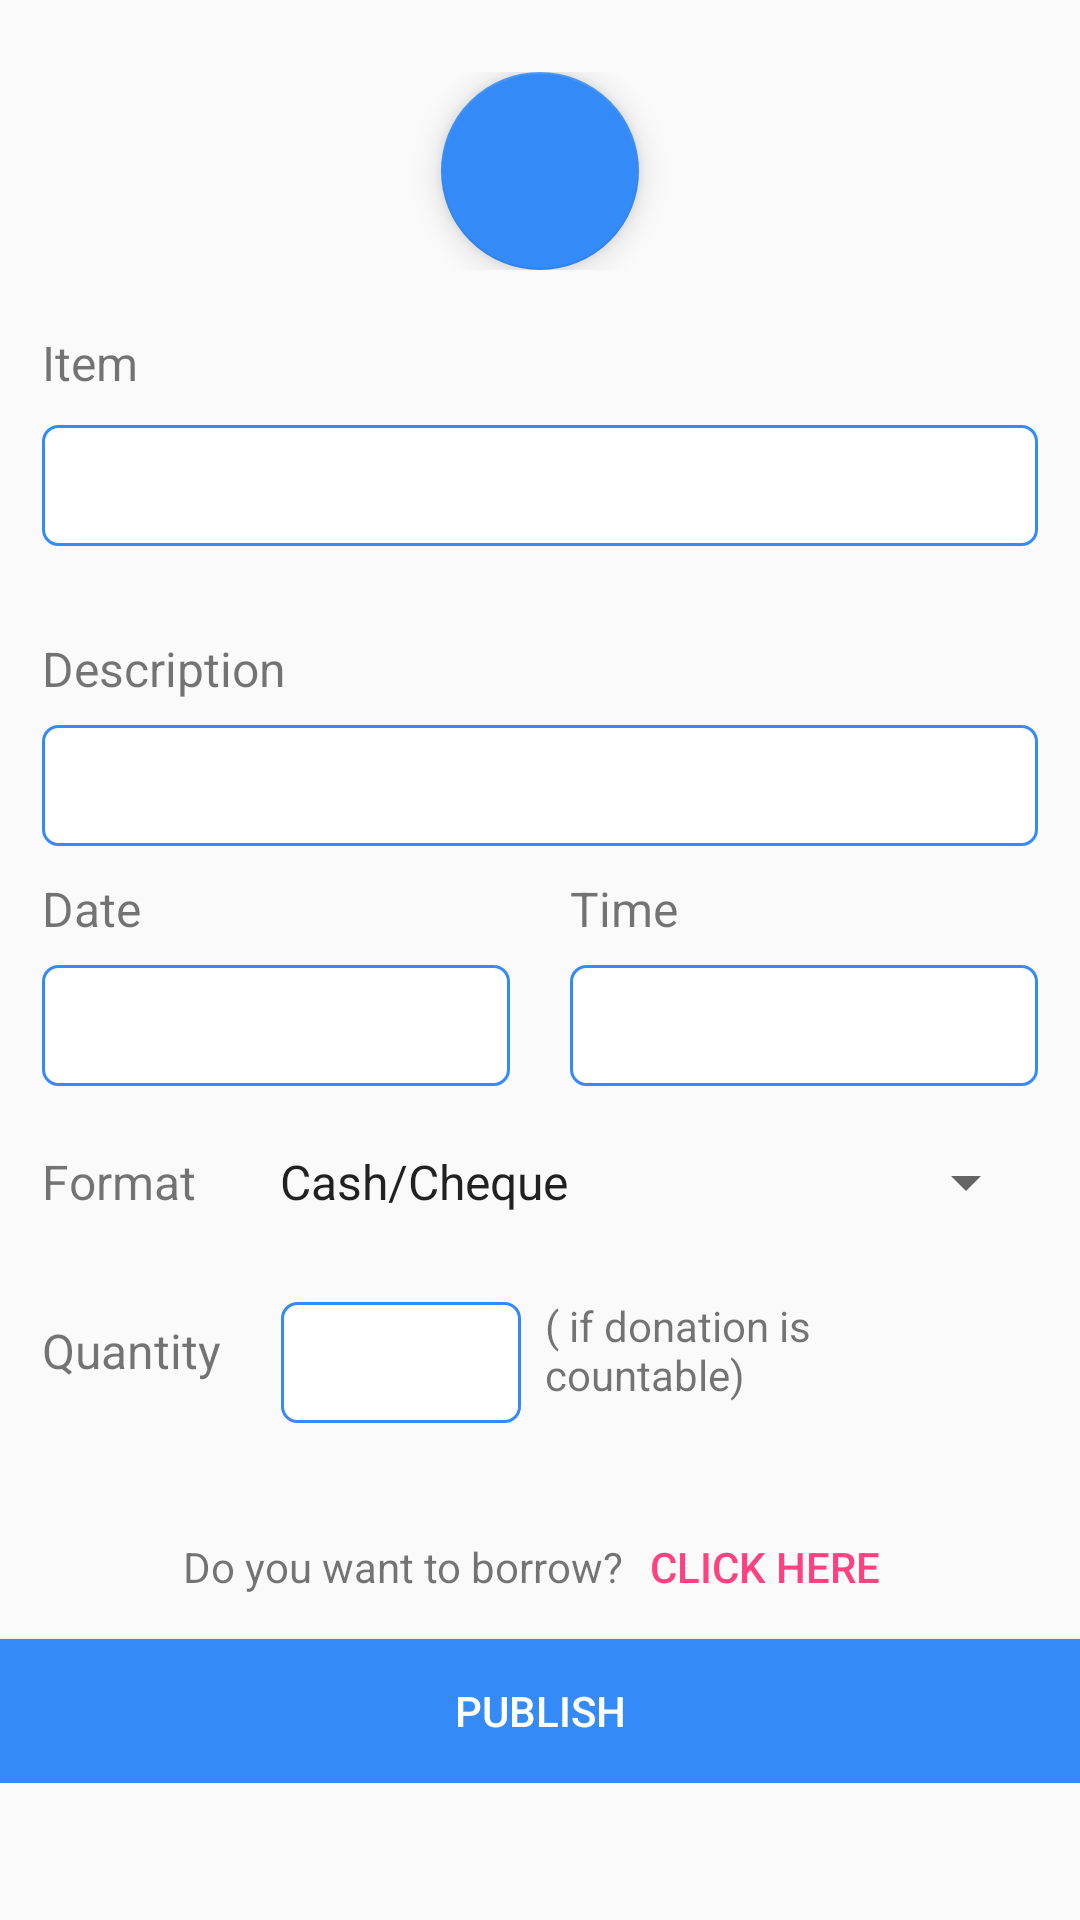

Produce the Android XML layout that renders to this screen, including the resource entries it uses.
<!-- AndroidManifest.xml: application theme AppTheme -->
<!-- res/layout/fragment_donate.xml -->
<?xml version="1.0" encoding="utf-8"?>
<RelativeLayout xmlns:android="http://schemas.android.com/apk/res/android"
    xmlns:app="http://schemas.android.com/apk/res-auto"
    xmlns:tools="http://schemas.android.com/tools"
    android:layout_width="match_parent"
    android:layout_height="match_parent"
    android:orientation="vertical"
    tools:context=".fragments.DonateFragment">

    <ScrollView
        android:layout_width="match_parent"
        android:layout_height="match_parent"
        >

        <LinearLayout
            android:layout_width="match_parent"
            android:layout_height="wrap_content"
            android:orientation="vertical">

            <LinearLayout
                android:layout_width="match_parent"
                android:layout_height="match_parent"
                android:orientation="vertical"
                android:padding="14dp">

                <FrameLayout
                    android:layout_width="match_parent"
                    android:layout_height="wrap_content"
                    android:layout_margin="10dp">

                    <android.support.design.widget.FloatingActionButton
                        android:layout_width="66dp"
                        android:layout_height="66dp"
                        android:id="@+id/btnCamera"
                        android:layout_gravity="center"
                        app:srcCompat="@drawable/ic_menu_camera"
                        android:tint="@android:color/white"
                        android:scaleType="center"
                        app:backgroundTint="@color/colorPrimaryDark" />

                    <ImageView
                        android:layout_width="wrap_content"
                        android:layout_height="wrap_content"
                        android:id="@+id/imageView"
                        android:layout_gravity="center"
                        android:visibility="gone"/>

                </FrameLayout>

                <LinearLayout
                    android:layout_width="match_parent"
                    android:layout_height="wrap_content"
                    android:orientation="vertical"
                    android:layout_marginTop="10dp"
                    android:layout_marginBottom="10dp"
                    >

                    <TextView
                        android:layout_width="match_parent"
                        android:layout_height="wrap_content"
                        android:text="Item"
                        android:textSize="16dp"
                        />
                    <EditText
                        android:layout_width="match_parent"
                        android:layout_height="wrap_content"
                        android:id="@+id/etName"
                        android:background="@drawable/et_style"
                        android:textColor="@android:color/black"
                        android:textSize="18dp"
                        android:inputType="textMultiLine"
                        android:layout_marginTop="10dp"
                        android:padding="8dp"
                        />

                </LinearLayout>

                <LinearLayout
                    android:layout_width="match_parent"
                    android:layout_height="wrap_content"
                    android:orientation="vertical"
                    android:layout_marginTop="10dp"
                    android:layout_marginBottom="10dp"
                    >

                    <TextView
                        android:layout_width="wrap_content"
                        android:layout_height="wrap_content"
                        android:text="Description"
                        android:textSize="16dp"
                        android:layout_gravity="center_vertical"
                        android:layout_marginTop="10dp"
                        />
                    <EditText
                        android:layout_width="match_parent"
                        android:layout_height="wrap_content"
                        android:id="@+id/eDesc"
                        android:background="@drawable/et_style"
                        android:textColor="@android:color/black"
                        android:textSize="18dp"
                        android:inputType="textMultiLine"
                        android:layout_marginTop="8dp"
                        android:padding="8dp"
                        />



                    <LinearLayout
                        android:layout_width="match_parent"
                        android:layout_height="wrap_content"
                        android:orientation="horizontal">

                        <LinearLayout
                            android:layout_width="0dp"
                            android:layout_height="wrap_content"
                            android:layout_weight="1"
                            android:layout_marginRight="10dp"
                            android:orientation="vertical">

                            <TextView
                                android:layout_width="wrap_content"
                                android:layout_height="wrap_content"
                                android:text="Date"
                                android:textSize="16dp"
                                android:layout_gravity="center_vertical"
                                android:layout_marginTop="10dp"
                                />
                            <EditText
                                android:layout_width="match_parent"
                                android:layout_height="wrap_content"
                                android:id="@+id/etDate"
                                android:background="@drawable/et_style"
                                android:textColor="@android:color/black"
                                android:textSize="18dp"
                                android:inputType="textMultiLine"
                                android:layout_marginTop="8dp"
                                android:padding="8dp"
                                />

                        </LinearLayout>

                        <LinearLayout
                            android:layout_width="0dp"
                            android:layout_height="wrap_content"
                            android:layout_weight="1"
                            android:layout_marginLeft="10dp"
                            android:orientation="vertical">

                            <TextView
                                android:layout_width="wrap_content"
                                android:layout_height="wrap_content"
                                android:text="Time"
                                android:textSize="16dp"
                                android:layout_gravity="center_vertical"
                                android:layout_marginTop="10dp"
                                />
                            <EditText
                                android:layout_width="match_parent"
                                android:layout_height="wrap_content"
                                android:id="@+id/etTime"
                                android:background="@drawable/et_style"
                                android:textColor="@android:color/black"
                                android:textSize="18dp"
                                android:inputType="textMultiLine"
                                android:layout_marginTop="8dp"
                                android:padding="8dp"
                                />

                        </LinearLayout>

                    </LinearLayout>

                </LinearLayout>

                <LinearLayout
                    android:layout_width="match_parent"
                    android:layout_height="wrap_content"
                    android:layout_marginTop="10dp"
                    android:layout_marginBottom="10dp"
                    >

                    <TextView
                        android:layout_width="wrap_content"
                        android:layout_height="wrap_content"
                        android:text="Format"
                        android:textSize="16dp"
                        android:layout_gravity="center_vertical"
                        android:layout_marginRight="10dp"
                        />

                    <Spinner
                        android:layout_width="match_parent"
                        android:layout_height="wrap_content"
                        android:id="@+id/spType"
                        android:layout_marginLeft="10dp"
                        android:spinnerMode="dropdown"
                        android:entries="@array/spinner_item_type"
                        >
                    </Spinner>

                </LinearLayout>


                <LinearLayout
                    android:layout_width="match_parent"
                    android:layout_height="wrap_content"
                    android:layout_marginTop="10dp"
                    android:layout_marginBottom="10dp"
                    >

                    <TextView
                        android:layout_width="wrap_content"
                        android:layout_height="wrap_content"
                        android:text="Quantity"
                        android:textSize="16dp"
                        android:layout_gravity="center_vertical"
                        android:layout_marginRight="10dp"
                        />

                    <EditText
                        android:layout_width="80dp"
                        android:layout_height="wrap_content"
                        android:id="@+id/spFormat"
                        android:layout_marginLeft="10dp"
                        android:spinnerMode="dropdown"
                        android:background="@drawable/et_style"
                        android:textSize="18dp"
                        android:layout_marginTop="8dp"
                        android:padding="8dp"
                        />

                    <TextView
                        android:layout_width="match_parent"
                        android:layout_height="wrap_content"
                        android:layout_marginLeft="8dp"
                        android:layout_marginRight="6dp"
                        android:text="( if donation is countable)"
                        android:layout_gravity="center_vertical"/>

                </LinearLayout>



            </LinearLayout>

            <LinearLayout
                android:layout_width="match_parent"
                android:layout_height="wrap_content"
                android:orientation="horizontal"
                android:gravity="center">

                <TextView
                    android:layout_width="wrap_content"
                    android:layout_height="wrap_content"
                    android:text="Do you want to borrow? "/>

                <Button
                    android:layout_width="wrap_content"
                    android:layout_height="wrap_content"
                    android:id="@+id/btnGoToBorrow"
                    android:background="@android:color/transparent"
                    android:text="Click here"
                    android:textColor="@color/colorAccent"/>
            </LinearLayout>

            <Button
                android:layout_width="match_parent"
                android:layout_height="wrap_content"
                android:id="@+id/btnPublish"
                android:text="publish"
                android:textColor="@android:color/white"
                android:background="@color/colorPrimaryDark"
                />

        </LinearLayout>

    </ScrollView>


</RelativeLayout>
<!-- resources referenced by this layout -->
<resources>
  <string-array name="spinner_item_type">
          <item>Cash/Cheque</item>
          <item>Perishable</item>
          <item>Non Perishable</item>
      </string-array>
  <color name="colorAccent">#FF4081</color>
  <color name="colorPrimaryDark">#348af7</color>
  <!-- drawable et_style (drawable) -->
  <?xml version="1.0" encoding="utf-8"?>
  <selector xmlns:android="http://schemas.android.com/apk/res/android">
  
      <item>
          <shape android:shape="rectangle">
              <corners android:radius="5dp"/>
              <solid android:color="#ffffff"/>
              <stroke
                  android:width="1dp"
                  android:color="@color/colorPrimary"
                  />
          </shape>
      </item>
  
  </selector>
  <style name="AppTheme" parent="Theme.AppCompat.Light.NoActionBar">
          
          <item name="colorPrimary">@color/colorPrimary</item>
          <item name="colorPrimaryDark">@color/colorPrimaryDark</item>
          <item name="colorAccent">@color/colorAccent</item>
      </style>
  <color name="colorPrimary">#348af7</color>
</resources>
